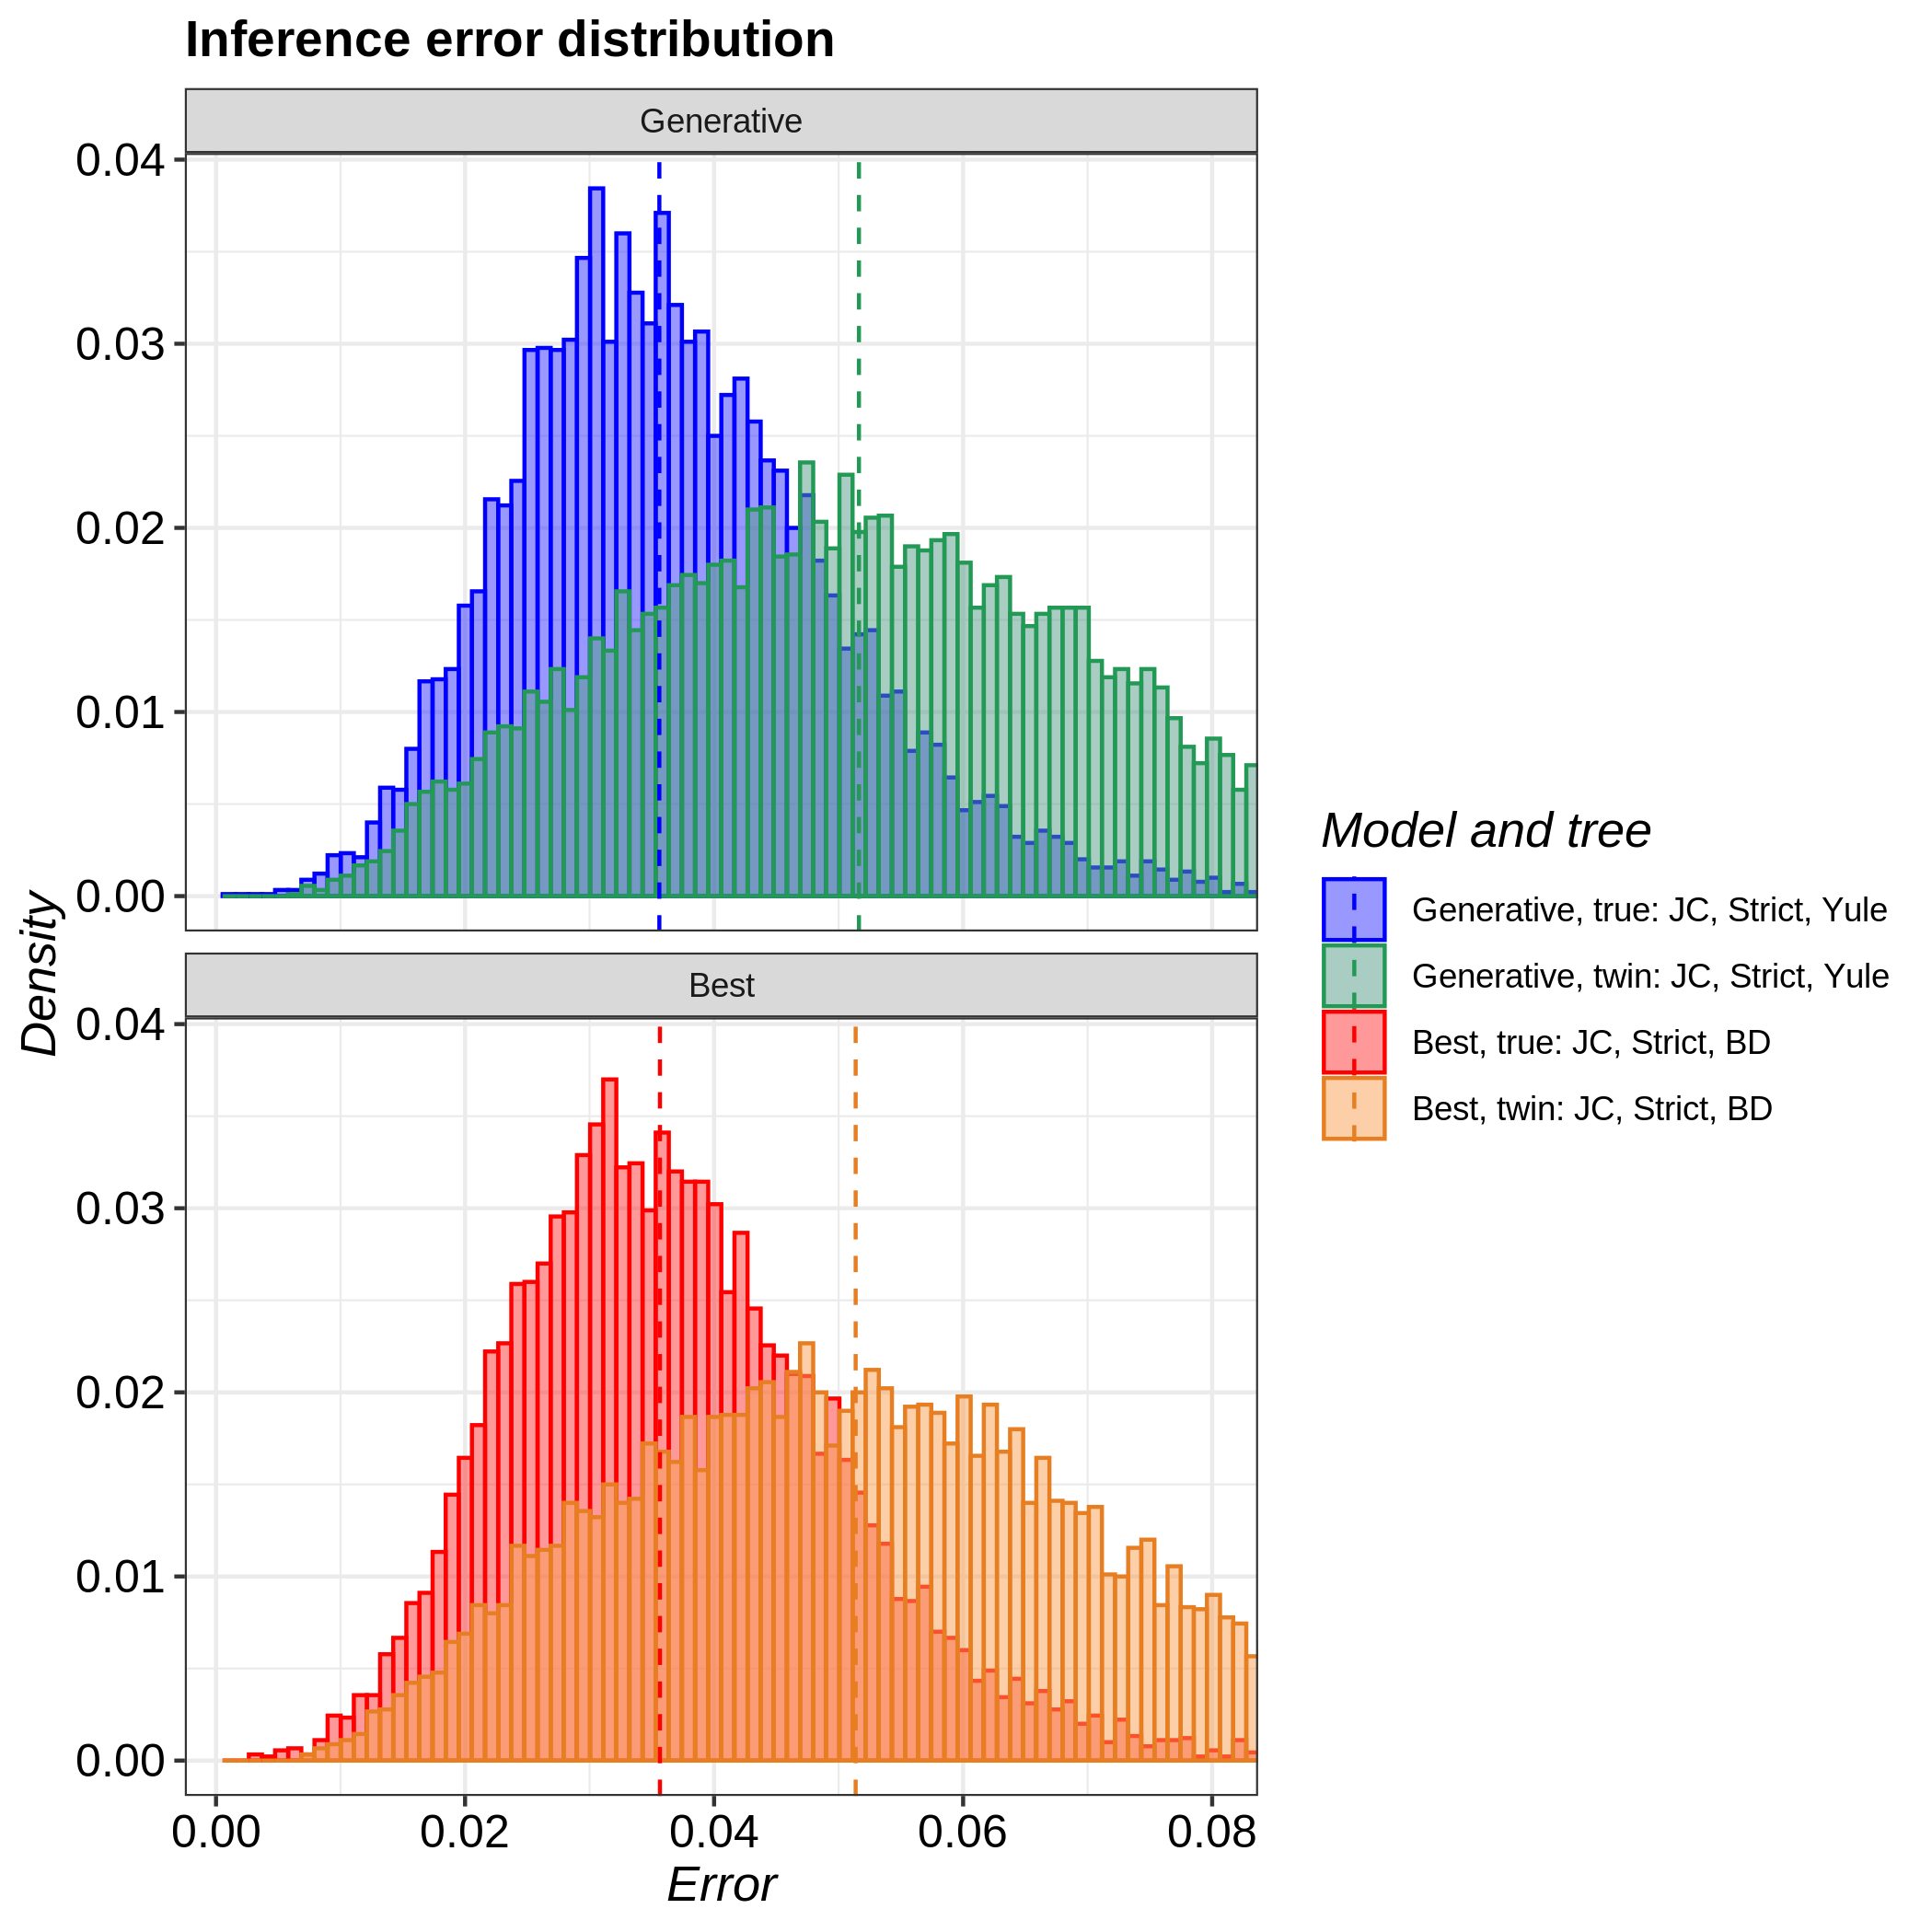

The file beside this chart, header and first rows:
tree, inference_model, inference_model_weight, site_model, clock_model, tree_prior, error_1, error_2, error_3, error_4, error_5, error_6, error_7, error_8, error_9, error_10, error_11, error_12, error_13, error_14, error_15, error_16, error_17, error_18
true, generative, NA, JC69, strict, yule, 0.03908, 0.05168, 0.01687, 0.05766, 0.05382, 0.03826, 0.03001, 0.03013, 0.06047, 0.04018, 0.04404, 0.04737, 0.02523, 0.0346, 0.04269, 0.03848, 0.029, 0.03226
true, candidate, 0.7385, JC69, strict, birth_death, 0.02416, 0.02032, 0.03652, 0.02307, 0.02435, 0.03618, 0.03545, 0.04738, 0.04859, 0.03755, 0.0498, 0.02913, 0.02844, 0.03444, 0.03297, 0.04855, 0.03163, 0.02069
twin, generative, NA, JC69, strict, yule, 0.04919, 0.06452, 0.05889, 0.05811, 0.06682, 0.02867, 0.07098, 0.07203, 0.01864, 0.04695, 0.05655, 0.01884, 0.07724, 0.07712, 0.05755, 0.08949, 0.04992, 0.04477
twin, candidate, 0.9974, JC69, strict, birth_death, 0.02783, 0.0626, 0.04797, 0.03097, 0.04098, 0.03743, 0.08221, 0.1111, 0.04277, 0.05769, 0.07617, 0.0513, 0.03557, 0.01226, 0.02889, 0.06372, 0.03369, 0.05981
